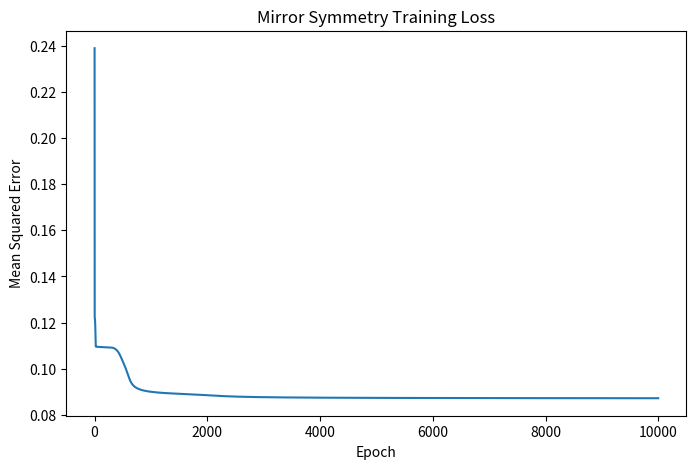

Generate this figure with matplotlib:
import matplotlib.pyplot as plt
import numpy as np
import itertools

# Generate all possible 6-bit binary patterns
patterns = np.array(list(itertools.product([0, 1], repeat=6)))

print("Number of patterns:", len(patterns))
print(patterns[:10])

def is_mirror_symmetric(pattern):
    left = pattern[:3]
    right = pattern[3:]
    
    return int(np.array_equal(left, right[::-1]))

example_1 = np.array([1, 0, 1, 1, 0, 1])
example_2 = np.array([1, 0, 0, 1, 1, 0])

print(is_mirror_symmetric(example_1))
print(is_mirror_symmetric(example_2))

y = np.array([
    is_mirror_symmetric(pattern)
    for pattern in patterns
])

print("Symmetric patterns:", np.sum(y == 1))
print("Non-symmetric patterns:", np.sum(y == 0))

for i in range(10):
    print(patterns[i], "→", y[i])

np.random.seed(42)

input_size = 6
hidden_size = 2
output_size = 1

W1 = np.random.uniform(-0.5, 0.5, (input_size, hidden_size))
b1 = np.zeros((1, hidden_size))

W2 = np.random.uniform(-0.5, 0.5, (hidden_size, output_size))
b2 = np.zeros((1, output_size))

print("W1 shape:", W1.shape)
print("W2 shape:", W2.shape)

def sigmoid(x):
    return 1 / (1 + np.exp(-x))


def sigmoid_derivative(x):
    return x * (1 - x)

def forward(X):
    z1 = X @ W1 + b1
    a1 = sigmoid(z1)

    z2 = a1 @ W2 + b2
    a2 = sigmoid(z2)

    return a1, a2

learning_rate = 0.5
epochs = 10000

loss_history = []

X = patterns.astype(float)
Y = y.reshape(-1, 1).astype(float)

for epoch in range(epochs):

    # -----------------
    # Forward pass
    # -----------------
    a1, a2 = forward(X)

    # -----------------
    # Calculate loss
    # -----------------
    loss = np.mean((a2 - Y) ** 2)
    loss_history.append(loss)

    # -----------------
    # Backward pass
    # -----------------
    delta2 = (a2 - Y) * sigmoid_derivative(a2)

    dW2 = a1.T @ delta2
    db2 = np.sum(delta2, axis=0, keepdims=True)

    delta1 = (delta2 @ W2.T) * sigmoid_derivative(a1)

    dW1 = X.T @ delta1
    db1 = np.sum(delta1, axis=0, keepdims=True)

    # -----------------
    # Update weights
    # -----------------
    W2 -= learning_rate * dW2
    b2 -= learning_rate * db2

    W1 -= learning_rate * dW1
    b1 -= learning_rate * db1

    if epoch % 1000 == 0:
        print(f"Epoch {epoch}: Loss = {loss:.6f}")

plt.figure(figsize=(8, 5))

plt.plot(loss_history)

plt.xlabel("Epoch")
plt.ylabel("Mean Squared Error")
plt.title("Mirror Symmetry Training Loss")

plt.show()
